Run: headless pygame with SDL's dummy video driver; simulated clock (each Clock.tick advances the game by its frame time, no real sleeping); random seed 0; keys injected as events and as key.get_pressed() state; mouse plan: one left click at the window centre at the start of phase 2, then a move to the lower-right quarter at the start of phase 3.
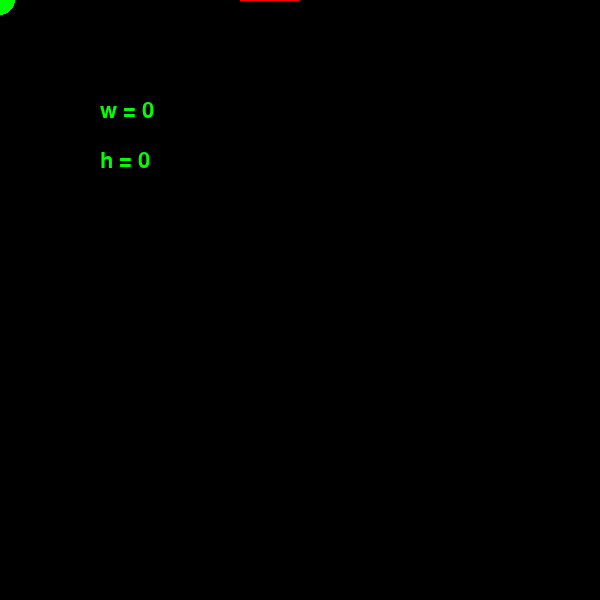
Frame 1 of 4 · flips 1–60 · no input
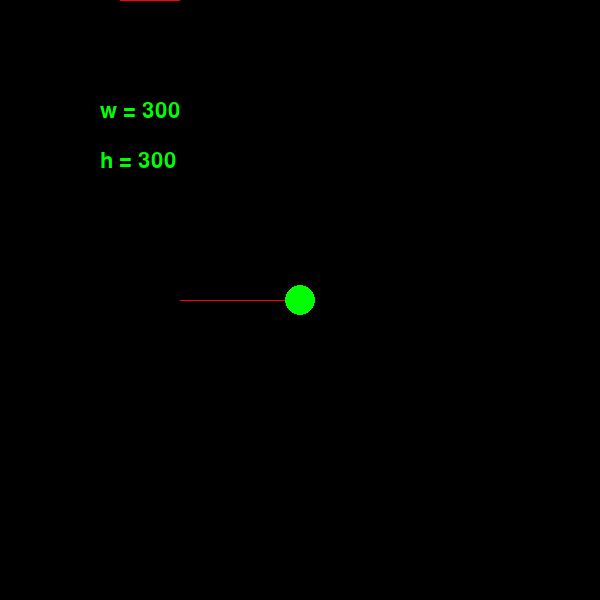
Frame 2 of 4 · flips 61–180 · clicked the window centre · tapped SPACE, RETURN · held RIGHT (→), D
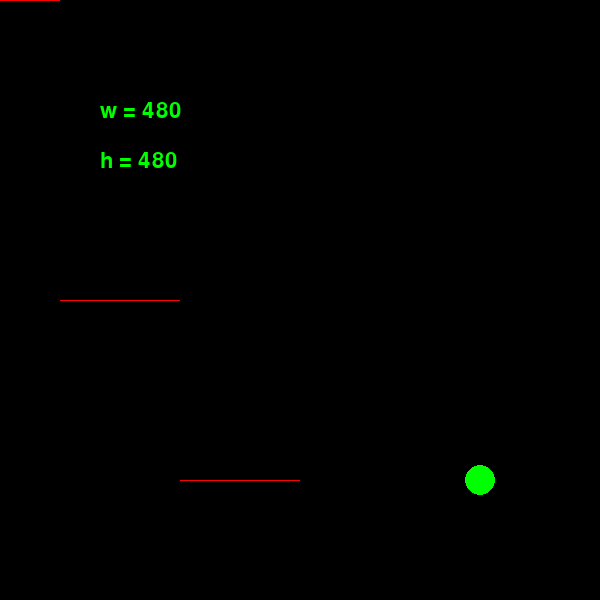
Frame 3 of 4 · flips 181–300 · moved the mouse to the lower-right quarter · held DOWN (↓), S
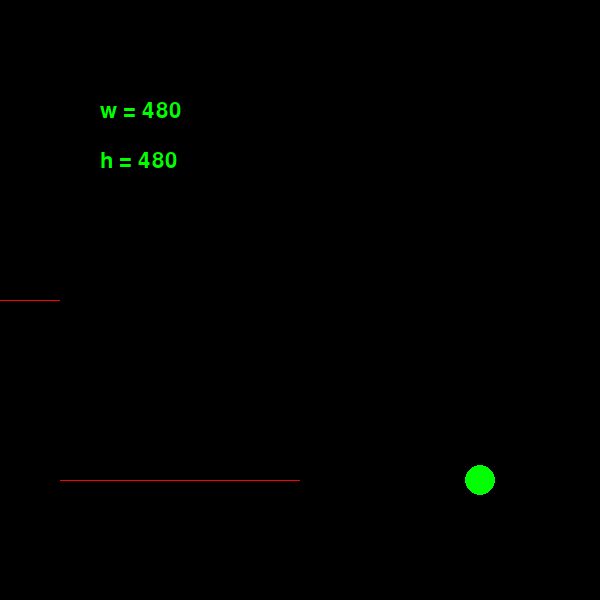
Frame 4 of 4 · flips 301–420 · held LEFT (←), A, UP (↑), W

The pygame program that drew these frames:

#!/bin/python
import pygame
from pygame.surfarray import pixels2d
from pygame.locals import *
import sys

# constants
RES = (600, 600)
BLACK = pygame.Color(0,0,0)
GREEN = pygame.Color(0,255,0)
RED = pygame.Color(255,0,0)

pygame.init()

DISPLAY = pygame.display.set_mode(RES)
CLOCK = pygame.time.Clock()
FONT = pygame.font.SysFont(None, 32)

pygame.mouse.set_visible(False)

PLOT = pygame.Surface(RES)

# main game loop
while True:
    DISPLAY.fill(BLACK)

    # mouse position tracking
    # tuple unpacking:
    x, y = pygame.mouse.get_pos()
    # use mouse height to paint a pixel at middle
    pixels2d(PLOT)[RES[0]//2, y] = 0xFF0000
#     pixels2d(PLOT)[RES[0]//2, y] = PLOT.map_rgb(RED)
    # set pixels equals to next one, provides time feeling
    pixels2d(PLOT)[:RES[0]//2,:] = pixels2d(PLOT)[1:RES[0]//2 + 1,:]
    # reset the mid ones so they don't keep appearing
    pixels2d(PLOT)[RES[0]//2 ,:] = 0
    # blit the surface
    DISPLAY.blit(PLOT, (0,0))

    # use circle as mouse
    pygame.draw.circle(DISPLAY, (0,255,0,100), (x, y), 15)

    # string to be displyed:
    x_str = 'w = ' + str(x)
    y_str = 'h = ' + str(y)
    # render the string with font obj:
    xText = FONT.render(x_str, True, GREEN)
    yText = FONT.render(y_str, True, GREEN)
    # display text onto bg:
    DISPLAY.blit(xText, (100,100))
    DISPLAY.blit(yText, (100,150))

    # events
    for event in pygame.event.get():
        if event.type == QUIT:
            pygame.quit()
            sys.exit()
        # leave with escape
        if event.type == KEYDOWN:
            if event.key == K_ESCAPE:
                pygame.event.post(pygame.event.Event(QUIT))

    # redraw screen
    pygame.display.update()
    # loop at 60fps
    CLOCK.tick(60)
